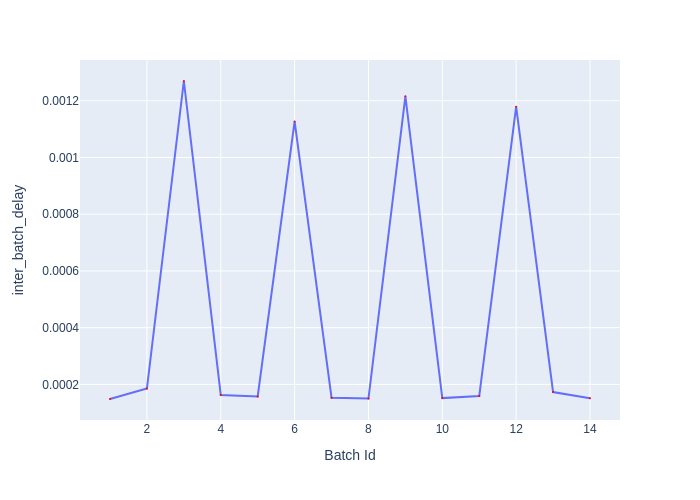

The file beside this chart, header and first rows:
Batch Id, inter_batch_delay
1, 0.0001484
2, 0.0001855
3, 0.00127
4, 0.0001623
5, 0.0001576
6, 0.001127
7, 0.0001531
8, 0.00015
9, 0.001216
10, 0.0001516
11, 0.0001588
12, 0.001179
13, 0.000173
14, 0.0001513
